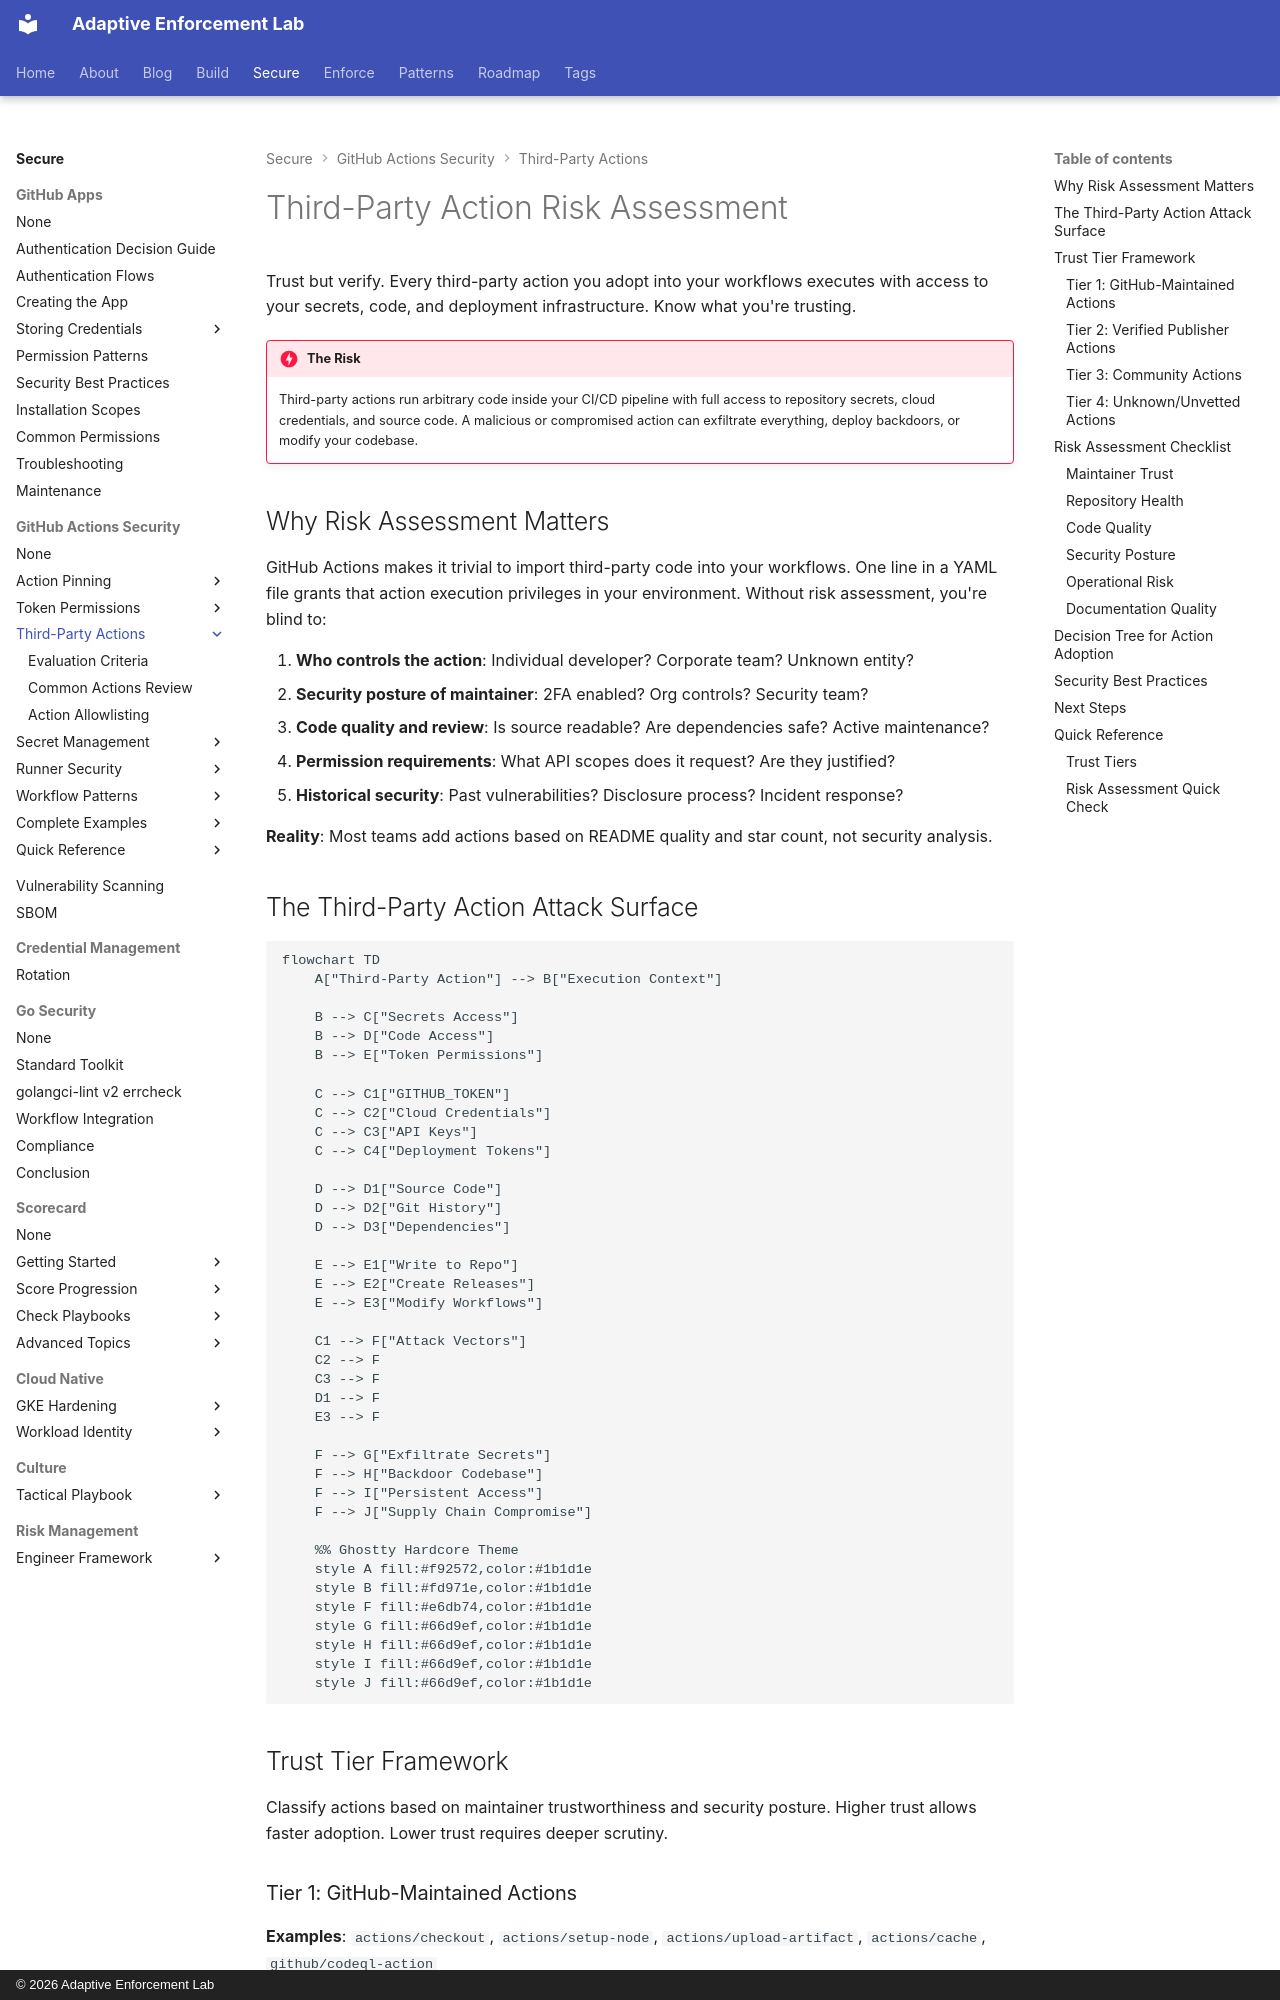

repository: adaptive-enforcement-lab/adaptive-enforcement-lab-com · page: secure/github-actions-security/third-party-actions/index.html · generator: mkdocs · copyright: © 2026 Adaptive Enforcement Lab

---
title: Third-Party Action Risk Assessment
description: >-
  Structured framework for evaluating GitHub Actions security before adoption.
  Trust tiers, risk assessment checklist, and decision tree for action evaluation.
tags:
  - github-actions
  - security
  - third-party-actions
  - risk-assessment
provenance: human
---

# Third-Party Action Risk Assessment

Trust but verify. Every third-party action you adopt into your workflows executes with access to your secrets, code, and deployment infrastructure. Know what you're trusting.

!!! danger "The Risk"

    Third-party actions run arbitrary code inside your CI/CD pipeline with full access to repository secrets, cloud credentials, and source code. A malicious or compromised action can exfiltrate everything, deploy backdoors, or modify your codebase.

## Why Risk Assessment Matters

GitHub Actions makes it trivial to import third-party code into your workflows. One line in a YAML file grants that action execution privileges in your environment. Without risk assessment, you're blind to:

1. **Who controls the action**: Individual developer? Corporate team? Unknown entity?
2. **Security posture of maintainer**: 2FA enabled? Org controls? Security team?
3. **Code quality and review**: Is source readable? Are dependencies safe? Active maintenance?
4. **Permission requirements**: What API scopes does it request? Are they justified?
5. **Historical security**: Past vulnerabilities? Disclosure process? Incident response?

**Reality**: Most teams add actions based on README quality and star count, not security analysis.

## The Third-Party Action Attack Surface

```mermaid
flowchart TD
    A["Third-Party Action"] --> B["Execution Context"]

    B --> C["Secrets Access"]
    B --> D["Code Access"]
    B --> E["Token Permissions"]

    C --> C1["GITHUB_TOKEN"]
    C --> C2["Cloud Credentials"]
    C --> C3["API Keys"]
    C --> C4["Deployment Tokens"]

    D --> D1["Source Code"]
    D --> D2["Git History"]
    D --> D3["Dependencies"]

    E --> E1["Write to Repo"]
    E --> E2["Create Releases"]
    E --> E3["Modify Workflows"]

    C1 --> F["Attack Vectors"]
    C2 --> F
    C3 --> F
    D1 --> F
    E3 --> F

    F --> G["Exfiltrate Secrets"]
    F --> H["Backdoor Codebase"]
    F --> I["Persistent Access"]
    F --> J["Supply Chain Compromise"]

    %% Ghostty Hardcore Theme
    style A fill:#f92572,color:#1b1d1e
    style B fill:#fd971e,color:#1b1d1e
    style F fill:#e6db74,color:#1b1d1e
    style G fill:#66d9ef,color:#1b1d1e
    style H fill:#66d9ef,color:#1b1d1e
    style I fill:#66d9ef,color:#1b1d1e
    style J fill:#66d9ef,color:#1b1d1e

```
